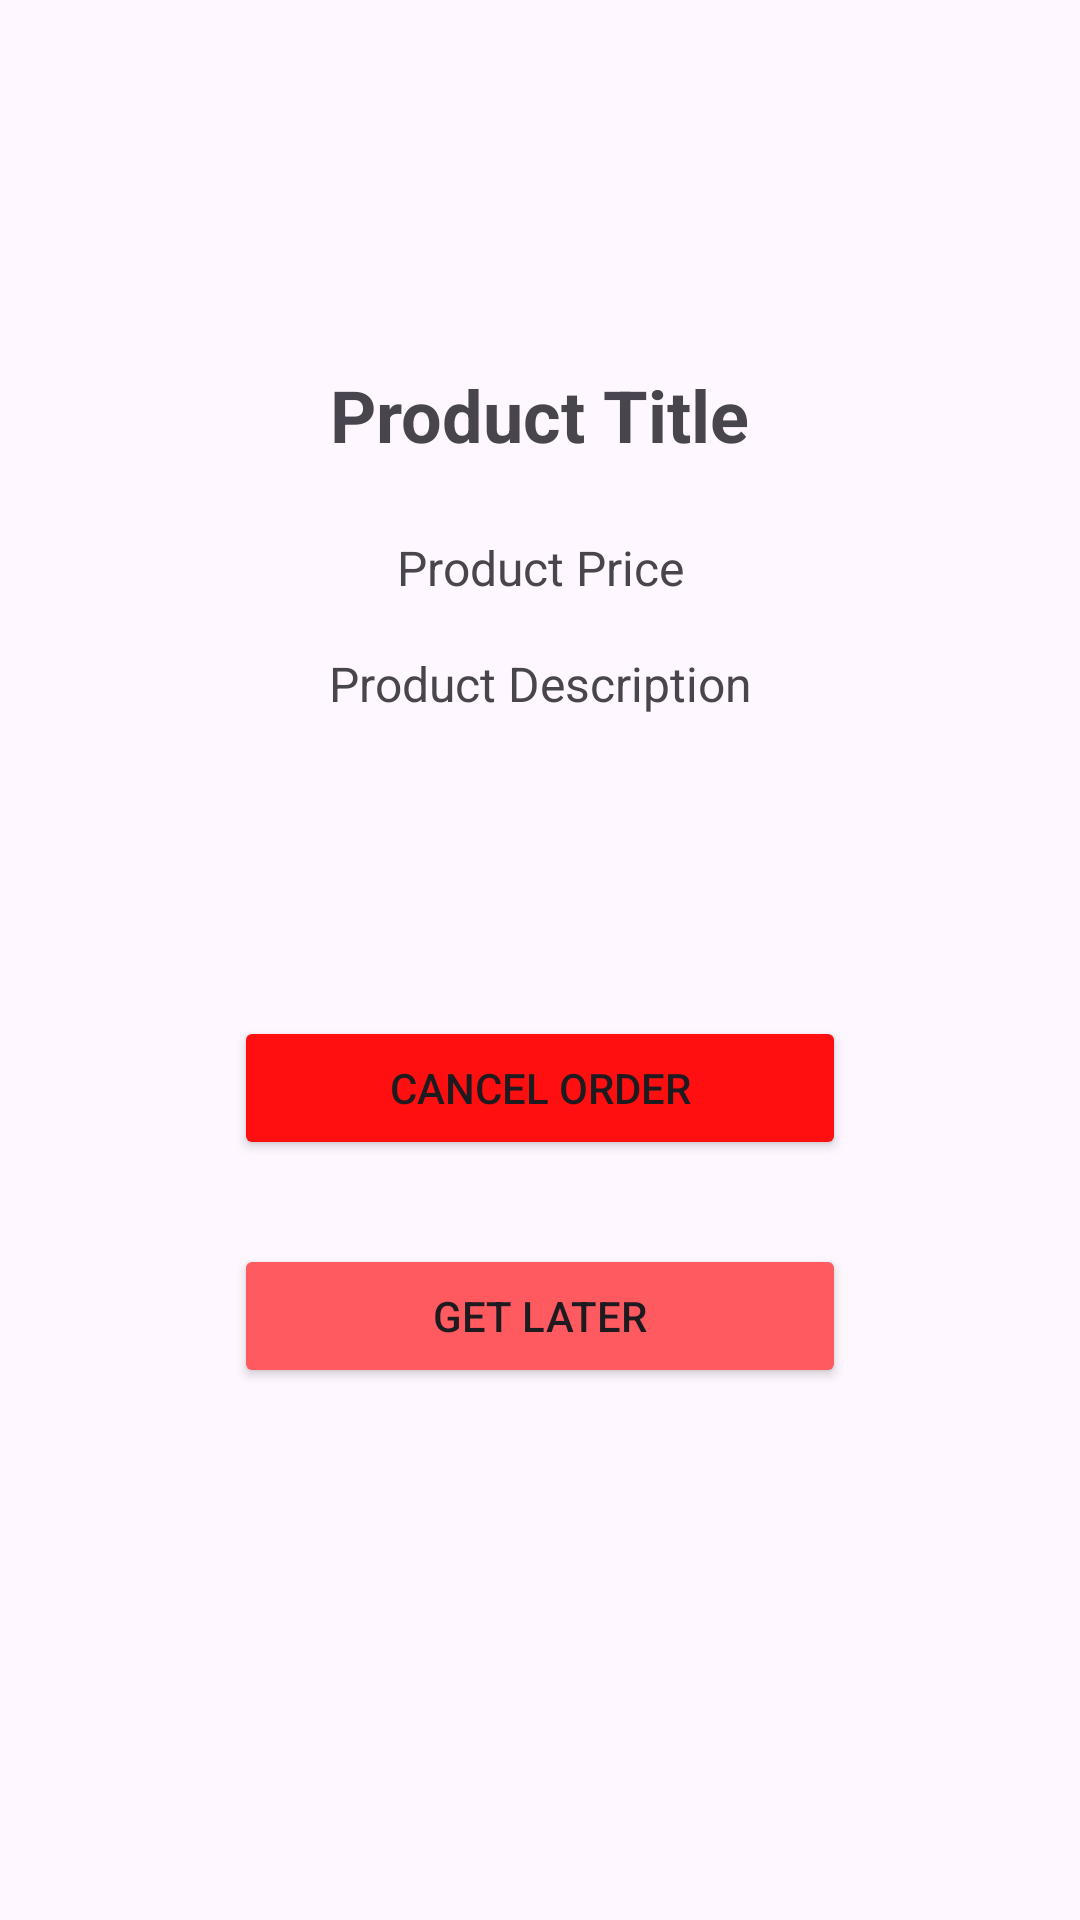

Produce the Android XML layout that renders to this screen, including the resource entries it uses.
<!-- AndroidManifest.xml: application theme Theme.UnipiPLIShopping -->
<!-- res/layout/activity_notification.xml -->
<?xml version="1.0" encoding="utf-8"?>
<androidx.constraintlayout.widget.ConstraintLayout xmlns:android="http://schemas.android.com/apk/res/android"
    xmlns:app="http://schemas.android.com/apk/res-auto"
    xmlns:tools="http://schemas.android.com/tools"
    android:id="@+id/activity_notification"
    android:layout_width="match_parent"
    android:layout_height="match_parent"
    android:orientation="vertical"
    android:padding="78dp"
    tools:context=".ProductsActivity">

    <TextView
        android:id="@+id/product_title"
        android:layout_width="wrap_content"
        android:layout_height="wrap_content"
        android:layout_marginTop="44dp"
        android:text="@string/product_title"
        android:textSize="24sp"
        android:textStyle="bold"
        app:layout_constraintEnd_toEndOf="parent"
        app:layout_constraintHorizontal_bias="0.495"
        app:layout_constraintStart_toStartOf="parent"
        app:layout_constraintTop_toTopOf="parent" />

    <TextView
        android:id="@+id/product_description"
        android:layout_width="wrap_content"
        android:layout_height="wrap_content"
        android:layout_marginTop="17dp"
        android:text="@string/product_description"
        android:textSize="16sp"
        app:layout_constraintEnd_toEndOf="parent"
        app:layout_constraintStart_toStartOf="parent"
        app:layout_constraintTop_toBottomOf="@+id/product_price" />

    <TextView
        android:id="@+id/product_price"
        android:layout_width="wrap_content"
        android:layout_height="wrap_content"
        android:layout_marginTop="24dp"
        android:text="@string/product_price"
        android:textSize="16sp"
        app:layout_constraintEnd_toEndOf="parent"
        app:layout_constraintStart_toStartOf="parent"
        app:layout_constraintTop_toBottomOf="@+id/product_title" />

    <Button
        android:id="@+id/btn_cancel_order"
        android:layout_width="match_parent"
        android:layout_height="wrap_content"
        android:layout_marginTop="100dp"
        android:backgroundTint="@color/red"
        android:text="@string/cancel_order"
        app:layout_constraintEnd_toEndOf="parent"
        app:layout_constraintHorizontal_bias="1.0"
        app:layout_constraintStart_toStartOf="parent"
        app:layout_constraintTop_toBottomOf="@+id/product_description" />

    <Button
        android:id="@+id/btn_get_later"
        android:layout_width="match_parent"
        android:layout_height="wrap_content"
        android:layout_marginTop="28dp"
        android:backgroundTint="@color/pink"
        android:onClick="getLater"
        android:text="@string/get_later"
        app:layout_constraintEnd_toEndOf="parent"
        app:layout_constraintHorizontal_bias="0.0"
        app:layout_constraintStart_toStartOf="parent"
        app:layout_constraintTop_toBottomOf="@+id/btn_cancel_order"
        tools:ignore="OnClick" />
</androidx.constraintlayout.widget.ConstraintLayout>
<!-- resources referenced by this layout -->
<resources>
  <color name="pink">#FF5A60</color>
  <color name="red">#FF0F0F</color>
  <string name="cancel_order">Cancel Order</string>
  <string name="get_later">Get Later</string>
  <string name="product_description">Product Description</string>
  <string name="product_price">Product Price</string>
  <string name="product_title">Product Title</string>
  <style name="Theme.UnipiPLIShopping" parent="Base.Theme.UnipiPLIShopping" />
  <style name="Base.Theme.UnipiPLIShopping" parent="Theme.Material3.DayNight.NoActionBar">
          
          
      </style>
</resources>
